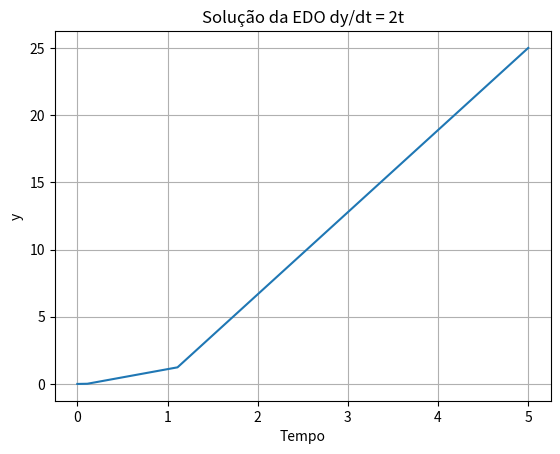

Generate this figure with matplotlib:
import numpy as np
from scipy.integrate import solve_ivp
import matplotlib.pyplot as plt

# Função que define a EDO
def myODE(t, y):
    return 2 * t  # Exemplo de EDO: dy/dt = 2t

# Condição inicial
y0 = [0]  # Valor inicial de y

# Intervalo de tempo para a solução
t_span = [0, 5]  # Intervalo de tempo de 0 a 5

# Resolvendo a EDO
sol = solve_ivp(myODE, t_span, y0)

# Extração dos resultados
t = sol.t  # Valores de tempo
y = sol.y[0]  # Valores de y

# Plotando o resultado
plt.plot(t, y)
plt.xlabel('Tempo')
plt.ylabel('y')
plt.title('Solução da EDO dy/dt = 2t')
plt.grid(True)
plt.show()
